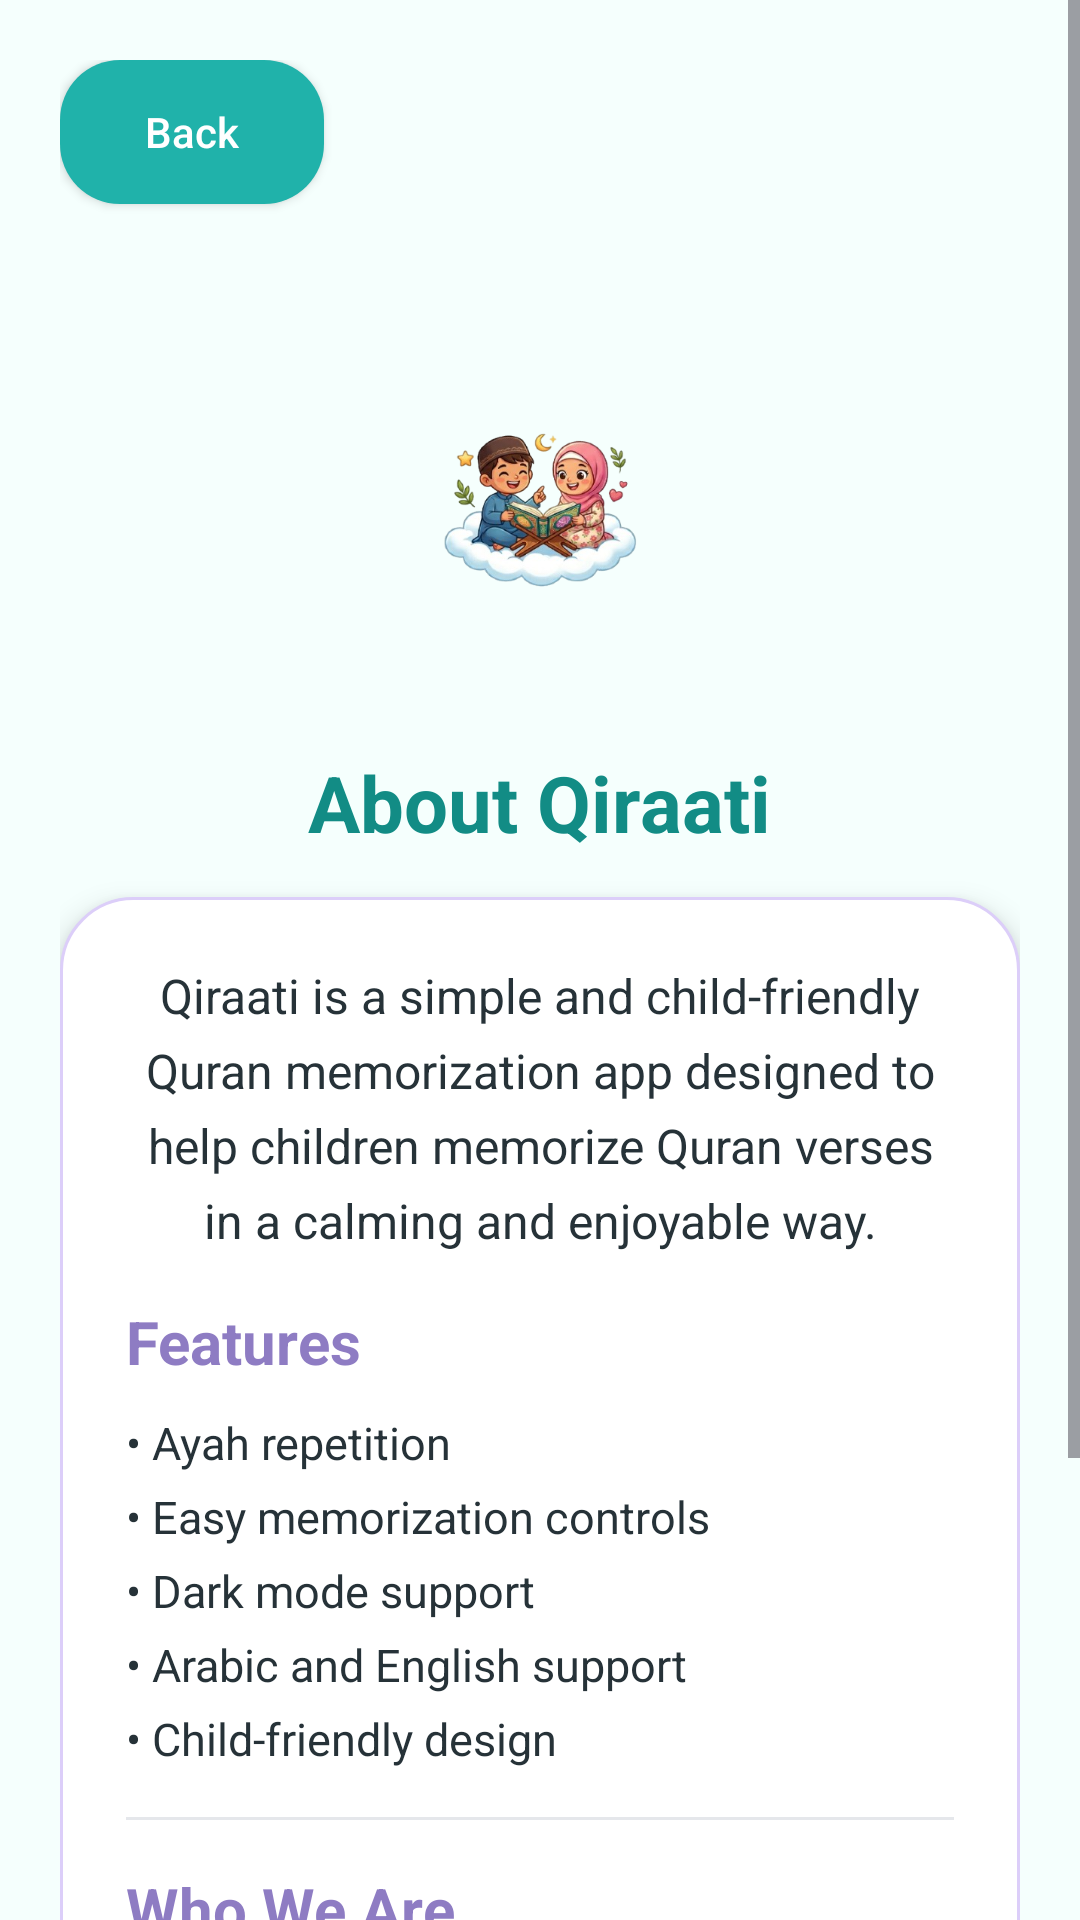

Layout XML and referenced resources for this Android screen:
<!-- AndroidManifest.xml: application theme Theme.Qiraati -->
<!-- res/layout/activity_about.xml -->
<?xml version="1.0" encoding="utf-8"?>
<ScrollView xmlns:android="http://schemas.android.com/apk/res/android"
    android:layout_width="match_parent"
    android:layout_height="match_parent"
    android:background="@color/background_light">

    <LinearLayout
        android:layout_width="match_parent"
        android:layout_height="wrap_content"
        android:orientation="vertical"
        android:padding="20dp"
        android:gravity="center_horizontal">

        <Button
            android:id="@+id/btnBack"
            android:layout_width="wrap_content"
            android:layout_height="wrap_content"
            android:text="Back"
            android:textAllCaps="false"
            android:textColor="@color/text_light"
            android:background="@drawable/rounded_button"
            android:layout_gravity="start"
            android:layout_marginBottom="8dp"/>

        <ImageView
            android:id="@+id/imgAboutLogo"
            android:layout_width="170dp"
            android:layout_height="170dp"
            android:src="@drawable/qiraati_logo"
            android:scaleType="fitCenter"/>

        <TextView
            android:id="@+id/tvAboutTitle"
            android:layout_width="wrap_content"
            android:layout_height="wrap_content"
            android:text="About Qiraati"
            android:textColor="@color/teal_dark"
            android:textSize="26sp"
            android:textStyle="bold"
            android:gravity="center"
            android:layout_marginTop="4dp"
            android:layout_marginBottom="14dp"/>

        <LinearLayout
            android:layout_width="match_parent"
            android:layout_height="wrap_content"
            android:orientation="vertical"
            android:background="@drawable/card_background"
            android:elevation="6dp"
            android:padding="22dp">

            <TextView
                android:id="@+id/tvAboutDescription"
                android:layout_width="match_parent"
                android:layout_height="wrap_content"
                android:text="Qiraati is a simple and child-friendly Quran memorization app designed to help children memorize Quran verses in a calming and enjoyable way."
                android:textColor="@color/text_dark"
                android:textSize="16sp"
                android:lineSpacingExtra="6dp"
                android:gravity="center"
                android:layout_marginBottom="16dp"/>

            <TextView
                android:id="@+id/tvFeaturesTitle"
                android:layout_width="match_parent"
                android:layout_height="wrap_content"
                android:text="Features"
                android:textColor="@color/purple_main"
                android:textSize="20sp"
                android:textStyle="bold"
                android:layout_marginBottom="10dp"/>

            <TextView
                android:id="@+id/tvFeaturesList"
                android:layout_width="match_parent"
                android:layout_height="wrap_content"
                android:text="• Ayah repetition&#10;• Easy memorization controls&#10;• Dark mode support&#10;• Arabic and English support&#10;• Child-friendly design"
                android:textColor="@color/text_dark"
                android:textSize="15sp"
                android:lineSpacingExtra="7dp"
                android:layout_marginBottom="16dp"/>

            <View
                android:layout_width="match_parent"
                android:layout_height="1dp"
                android:background="#E5E7EB"
                android:layout_marginBottom="16dp"/>

            <TextView
                android:id="@+id/tvWhoWeAreTitle"
                android:layout_width="match_parent"
                android:layout_height="wrap_content"
                android:text="Who We Are"
                android:textColor="@color/purple_main"
                android:textSize="20sp"
                android:textStyle="bold"
                android:layout_marginBottom="10dp"/>

            <TextView
                android:id="@+id/tvTeamNames"
                android:layout_width="match_parent"
                android:layout_height="wrap_content"
                android:text="Durar • Balqees • Rimas • Rawan"
                android:textColor="@color/text_dark"
                android:textSize="15sp"
                android:gravity="center"
                android:lineSpacingExtra="6dp"
                android:layout_marginBottom="16dp"/>

            <TextView
                android:id="@+id/tvWhyTitle"
                android:layout_width="match_parent"
                android:layout_height="wrap_content"
                android:text="Why We Made Qiraati"
                android:textColor="@color/purple_main"
                android:textSize="20sp"
                android:textStyle="bold"
                android:layout_marginBottom="10dp"/>

            <TextView
                android:id="@+id/tvWhyDescription"
                android:layout_width="match_parent"
                android:layout_height="wrap_content"
                android:text="We created Qiraati to help children memorize and learn the Quran in a simple, enjoyable, and interactive way."
                android:textColor="@color/text_dark"
                android:textSize="15sp"
                android:gravity="center"
                android:lineSpacingExtra="6dp"/>

        </LinearLayout>

    </LinearLayout>

</ScrollView>
<!-- resources referenced by this layout -->
<resources>
  <color name="background_light">#F5FFFD</color>
  <color name="purple_main">#8E7CC3</color>
  <color name="teal_dark">#128C85</color>
  <color name="text_dark">#263238</color>
  <color name="text_light">#FFFFFF</color>
  <!-- drawable card_background (drawable) -->
  <?xml version="1.0" encoding="utf-8"?>
  <shape xmlns:android="http://schemas.android.com/apk/res/android">
  
      <solid android:color="@color/card_light"/>
  
      <corners android:radius="24dp"/>
  
      <stroke
          android:width="1dp"
          android:color="@color/purple_light"/>
  
      <padding
          android:left="18dp"
          android:top="18dp"
          android:right="18dp"
          android:bottom="18dp"/>
  
  </shape>
  <!-- drawable qiraati_logo: png bitmap (drawable, 114381 bytes) -->
  <!-- drawable rounded_button (drawable) -->
  <?xml version="1.0" encoding="utf-8"?>
  <shape xmlns:android="http://schemas.android.com/apk/res/android">
  
      <solid android:color="@color/teal_main"/>
  
      <corners android:radius="20dp"/>
  
      <padding
          android:left="12dp"
          android:top="12dp"
          android:right="12dp"
          android:bottom="12dp"/>
  
  </shape>
  <style name="Theme.Qiraati" parent="Theme.Material3.DayNight.NoActionBar">
  
          <item name="colorPrimary">@color/teal_main</item>
          <item name="colorSecondary">@color/purple_main</item>
  
          <item name="android:statusBarColor">@color/teal_dark</item>
  
          <item name="android:windowBackground">@color/background_light</item>
  
      </style>
  <color name="card_light">#FFFFFF</color>
  <color name="purple_light">#DCCEF9</color>
  <color name="teal_main">#20B2AA</color>
</resources>
